4-way image classification set "data_split" from GitHub (ImAle/IA_CNN_BrainTumor); label vocabulary: glioma, meningioma, no tumor, pituitary tumor.

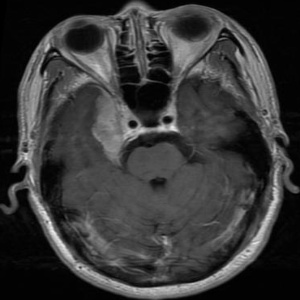
Label: meningioma

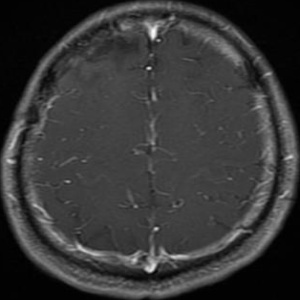
Label: glioma

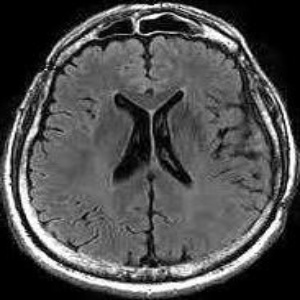
Label: no tumor

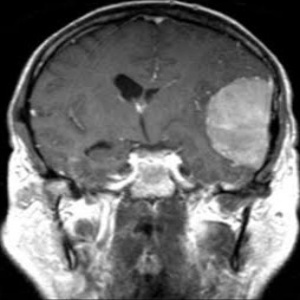
Label: meningioma

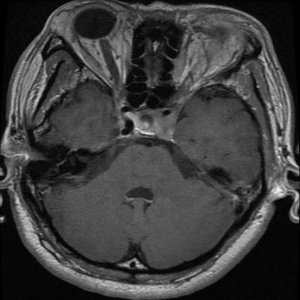
Label: pituitary tumor

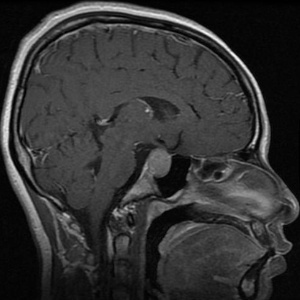
Label: pituitary tumor
